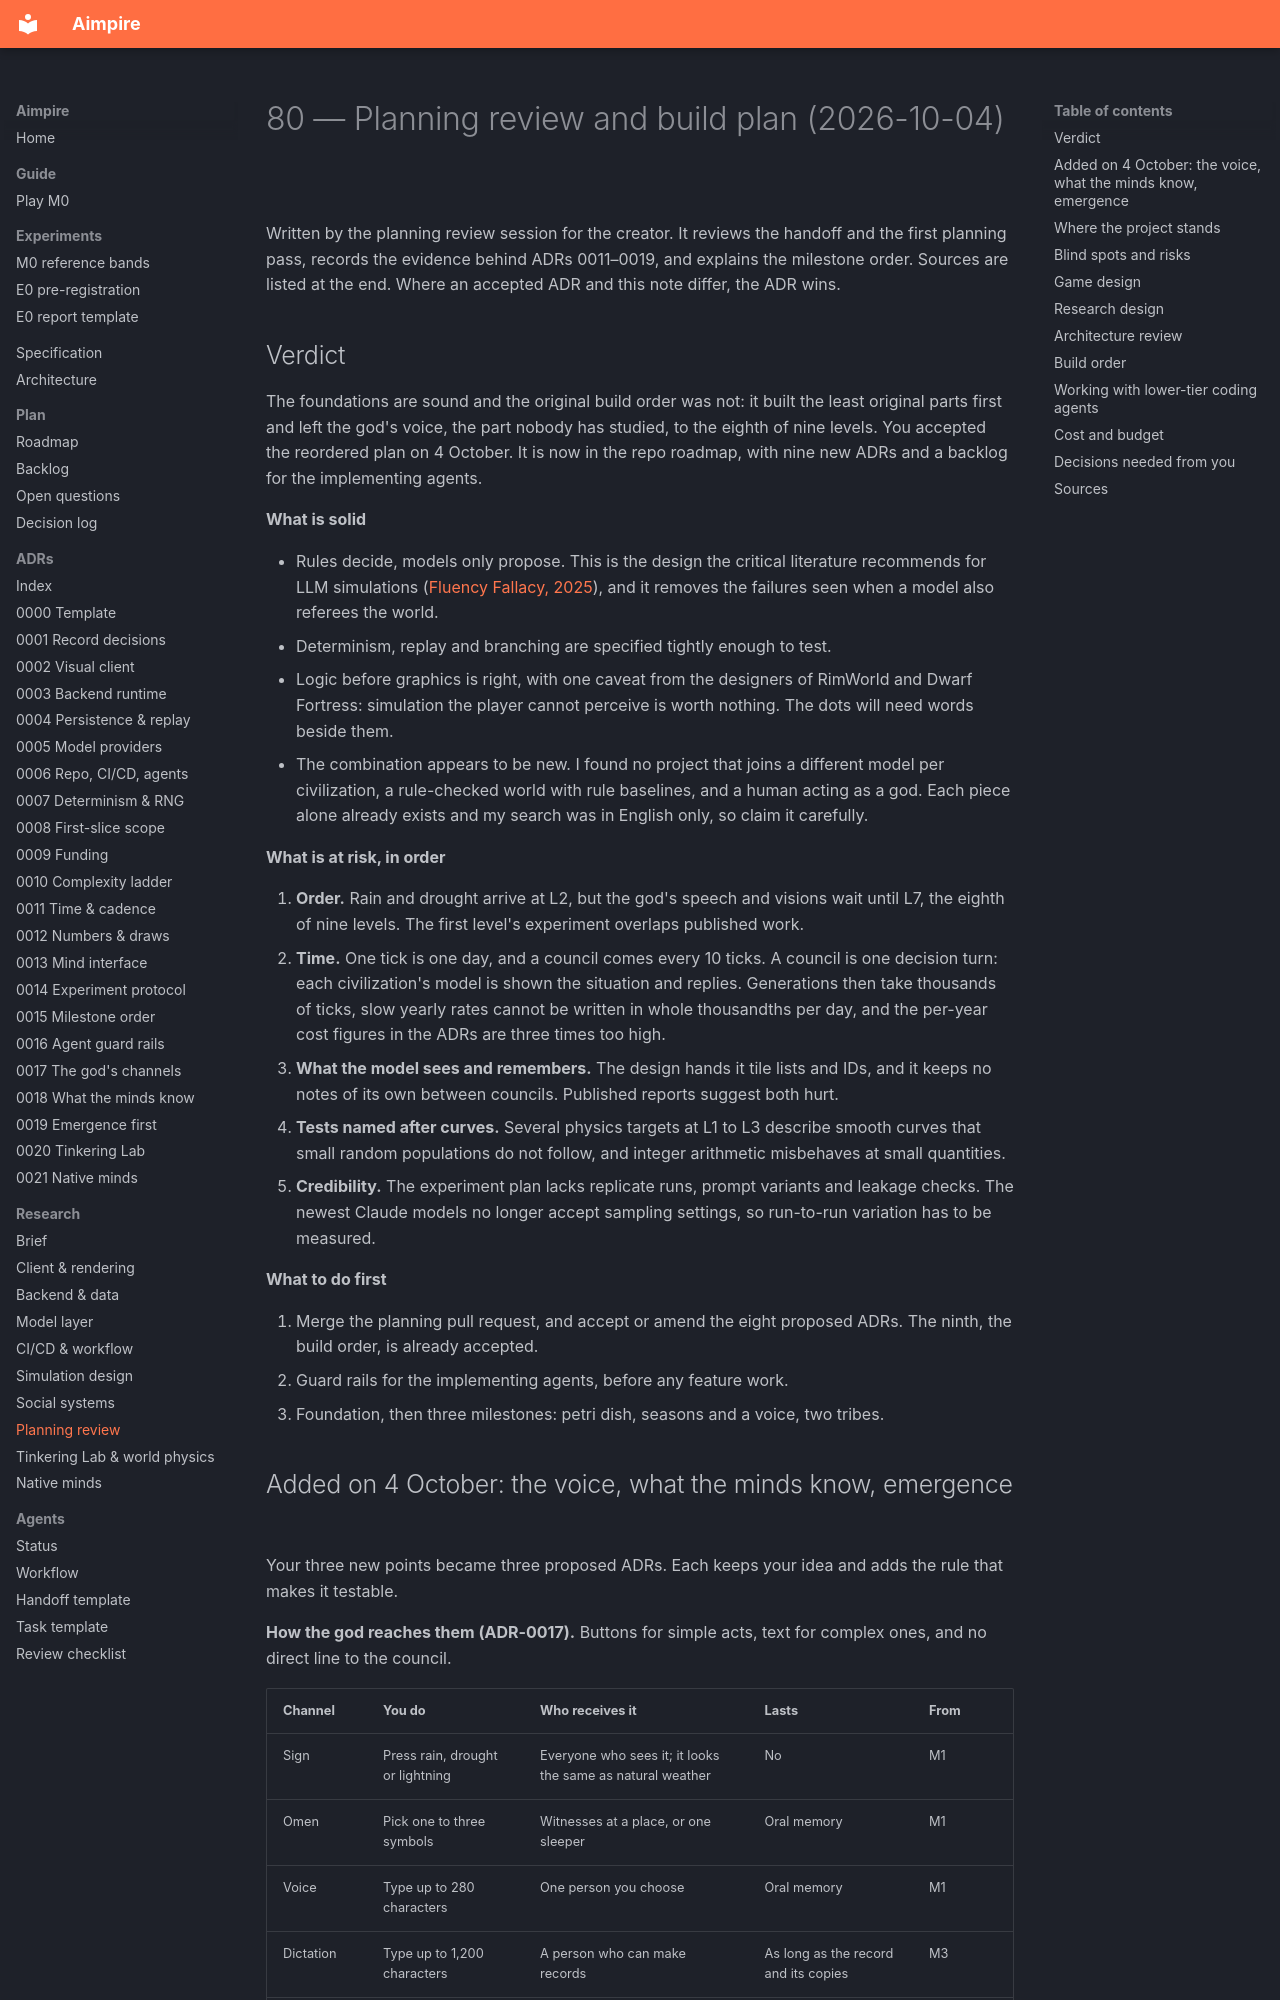

repository: seedfourtytwo/aimpire · page: research/80-plan-review-2026-10-04/index.html · generator: mkdocs

# 80 — Planning review and build plan (2026-10-04)

Written by the planning review session for the creator. It reviews the handoff and the first planning pass, records the evidence behind ADRs 0011–0019, and explains the milestone order. Sources are listed at the end. Where an accepted ADR and this note differ, the ADR wins.

## Verdict

The foundations are sound and the original build order was not: it built the least original parts first and left the god's voice, the part nobody has studied, to the eighth of nine levels. You accepted the reordered plan on 4 October. It is now in the repo roadmap, with nine new ADRs and a backlog for the implementing agents.

**What is solid**

- Rules decide, models only propose. This is the design the critical literature recommends for LLM simulations ([Fluency Fallacy, 2025](https://arxiv.org/html/2507.19364v2)), and it removes the failures seen when a model also referees the world.
- Determinism, replay and branching are specified tightly enough to test.
- Logic before graphics is right, with one caveat from the designers of RimWorld and Dwarf Fortress: simulation the player cannot perceive is worth nothing. The dots will need words beside them.
- The combination appears to be new. I found no project that joins a different model per civilization, a rule-checked world with rule baselines, and a human acting as a god. Each piece alone already exists and my search was in English only, so claim it carefully.

**What is at risk, in order**

1. **Order.** Rain and drought arrive at L2, but the god's speech and visions wait until L7, the eighth of nine levels. The first level's experiment overlaps published work.
2. **Time.** One tick is one day, and a council comes every 10 ticks. A council is one decision turn: each civilization's model is shown the situation and replies. Generations then take thousands of ticks, slow yearly rates cannot be written in whole thousandths per day, and the per-year cost figures in the ADRs are three times too high.
3. **What the model sees and remembers.** The design hands it tile lists and IDs, and it keeps no notes of its own between councils. Published reports suggest both hurt.
4. **Tests named after curves.** Several physics targets at L1 to L3 describe smooth curves that small random populations do not follow, and integer arithmetic misbehaves at small quantities.
5. **Credibility.** The experiment plan lacks replicate runs, prompt variants and leakage checks. The newest Claude models no longer accept sampling settings, so run-to-run variation has to be measured.

**What to do first**

1. Merge the planning pull request, and accept or amend the eight proposed ADRs. The ninth, the build order, is already accepted.
2. Guard rails for the implementing agents, before any feature work.
3. Foundation, then three milestones: petri dish, seasons and a voice, two tribes.
